Photos from the image-classification dataset "clothes" in the GitHub repository keyvanip/CASUAL.AI. Its 4 classes are: pants, shirts, shorts, t-shirts.

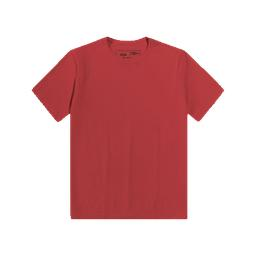
Label: t-shirts

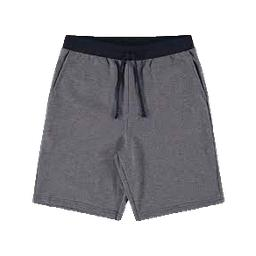
Label: shorts

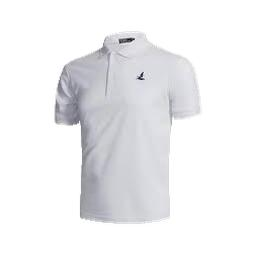
Label: shirts

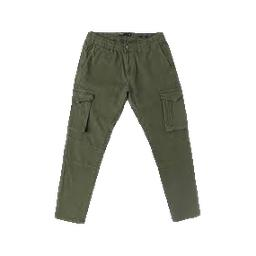
Label: pants

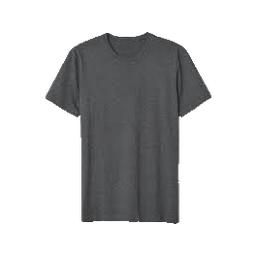
Label: t-shirts

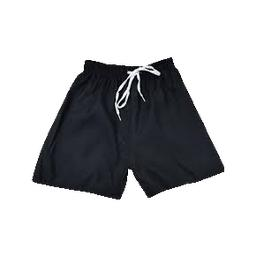
Label: shorts
